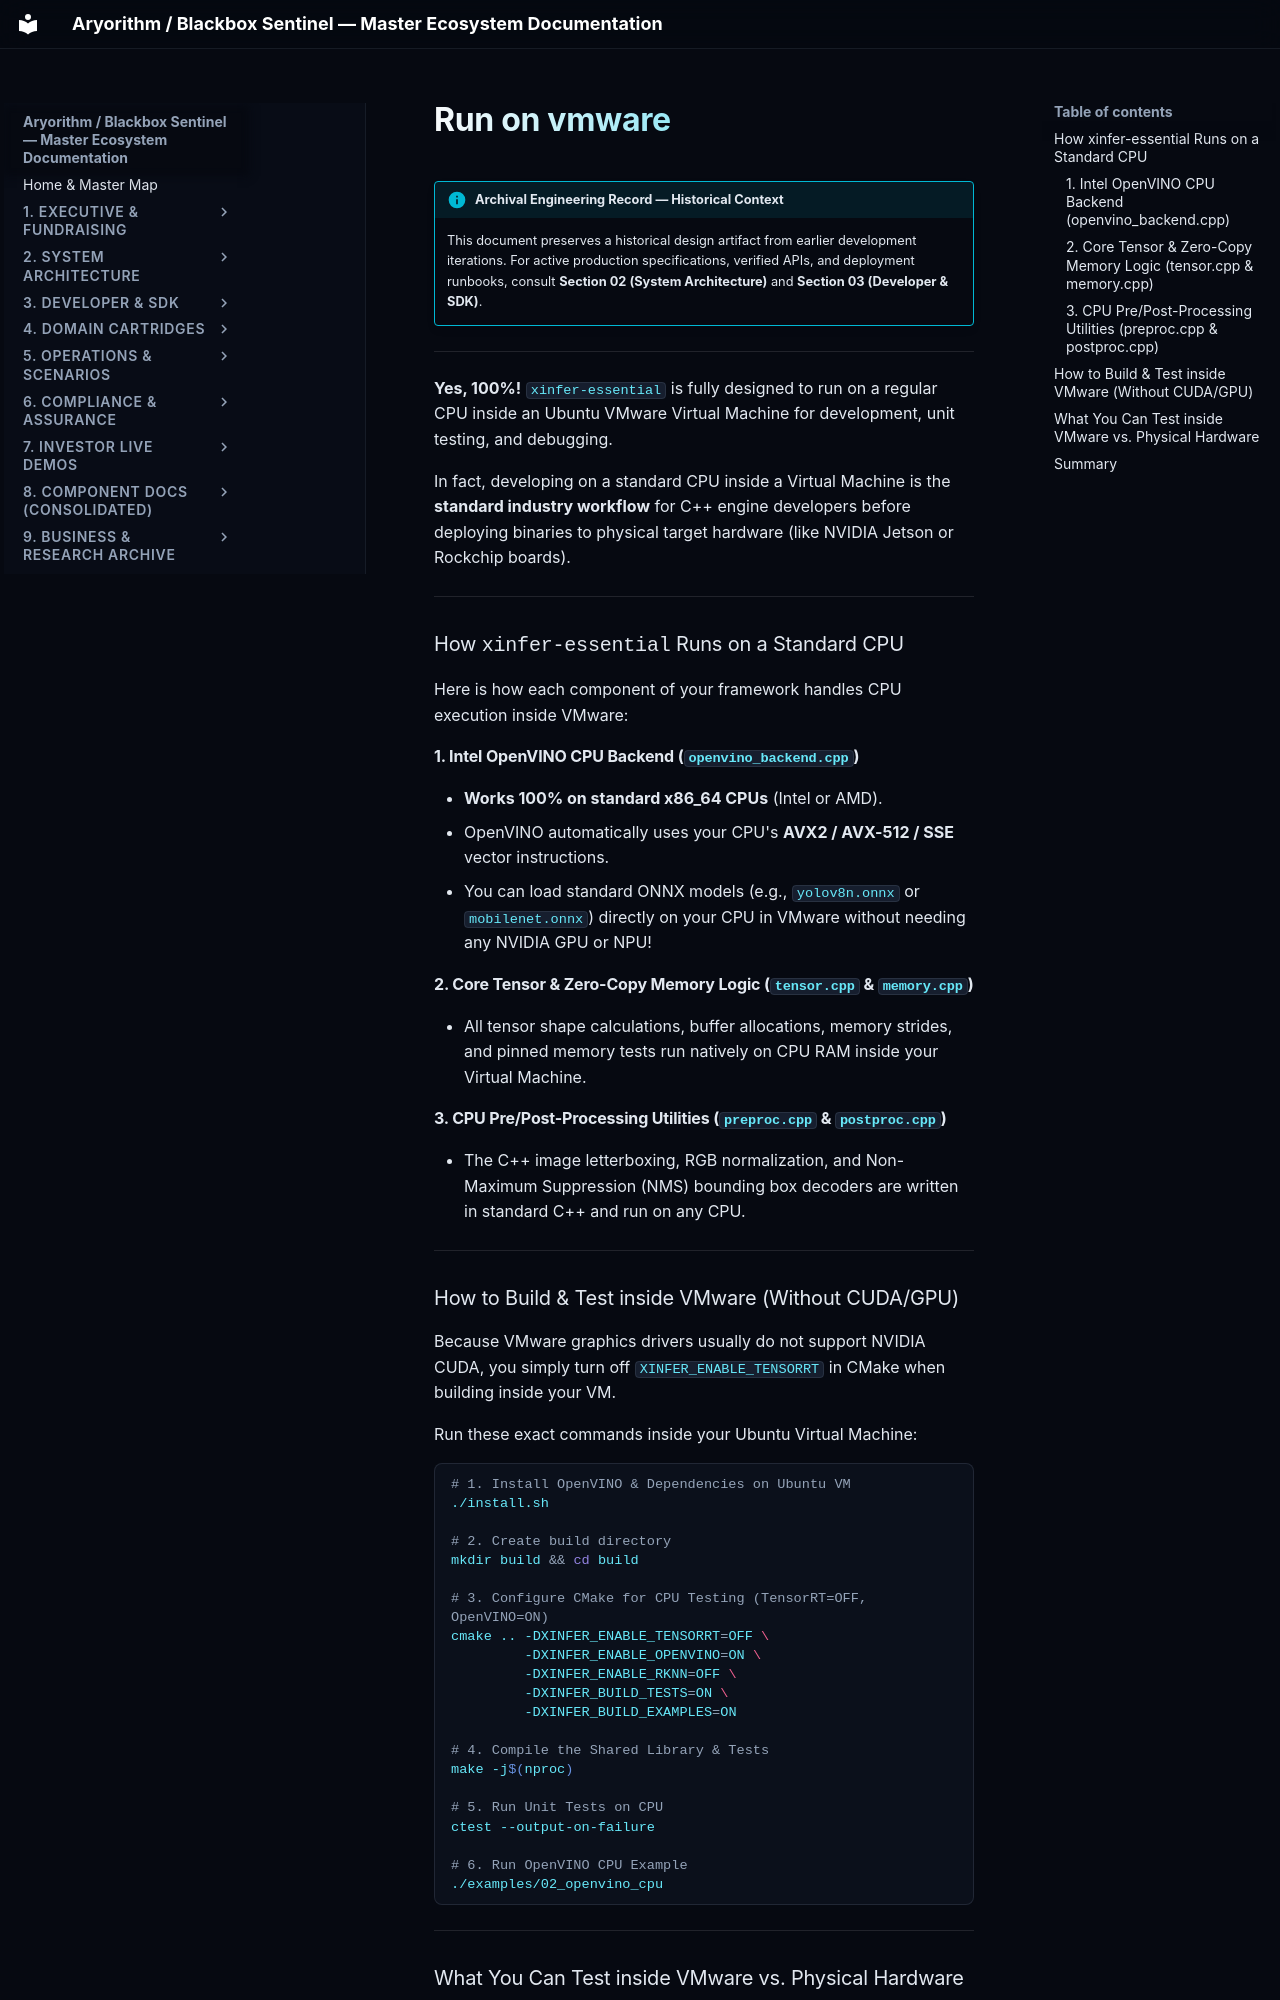

repository: kamisaberi/sentinel-docs · page: 09-archive-business-and-research/repo_notes/xinfer-essential/temp/mine/01/run_on_vmware/index.html · generator: mkdocs

!!! info "Archival Engineering Record — Historical Context"
    This document preserves a historical design artifact from earlier development iterations. For active production specifications, verified APIs, and deployment runbooks, consult **Section 02 (System Architecture)** and **Section 03 (Developer & SDK)**.

---

**Yes, 100%!** `xinfer-essential` is fully designed to run on a regular CPU inside an Ubuntu VMware Virtual Machine for development, unit testing, and debugging.

In fact, developing on a standard CPU inside a Virtual Machine is the **standard industry workflow** for C++ engine developers before deploying binaries to physical target hardware (like NVIDIA Jetson or Rockchip boards).

---

### How `xinfer-essential` Runs on a Standard CPU

Here is how each component of your framework handles CPU execution inside VMware:

#### 1. Intel OpenVINO CPU Backend (`openvino_backend.cpp`)
* **Works 100% on standard x86_64 CPUs** (Intel or AMD).
* OpenVINO automatically uses your CPU's **AVX2 / AVX-512 / SSE** vector instructions. 
* You can load standard ONNX models (e.g., `yolov8n.onnx` or `mobilenet.onnx`) directly on your CPU in VMware without needing any NVIDIA GPU or NPU!

#### 2. Core Tensor & Zero-Copy Memory Logic (`tensor.cpp` & `memory.cpp`)
* All tensor shape calculations, buffer allocations, memory strides, and pinned memory tests run natively on CPU RAM inside your Virtual Machine.

#### 3. CPU Pre/Post-Processing Utilities (`preproc.cpp` & `postproc.cpp`)
* The C++ image letterboxing, RGB normalization, and Non-Maximum Suppression (NMS) bounding box decoders are written in standard C++ and run on any CPU.

---
